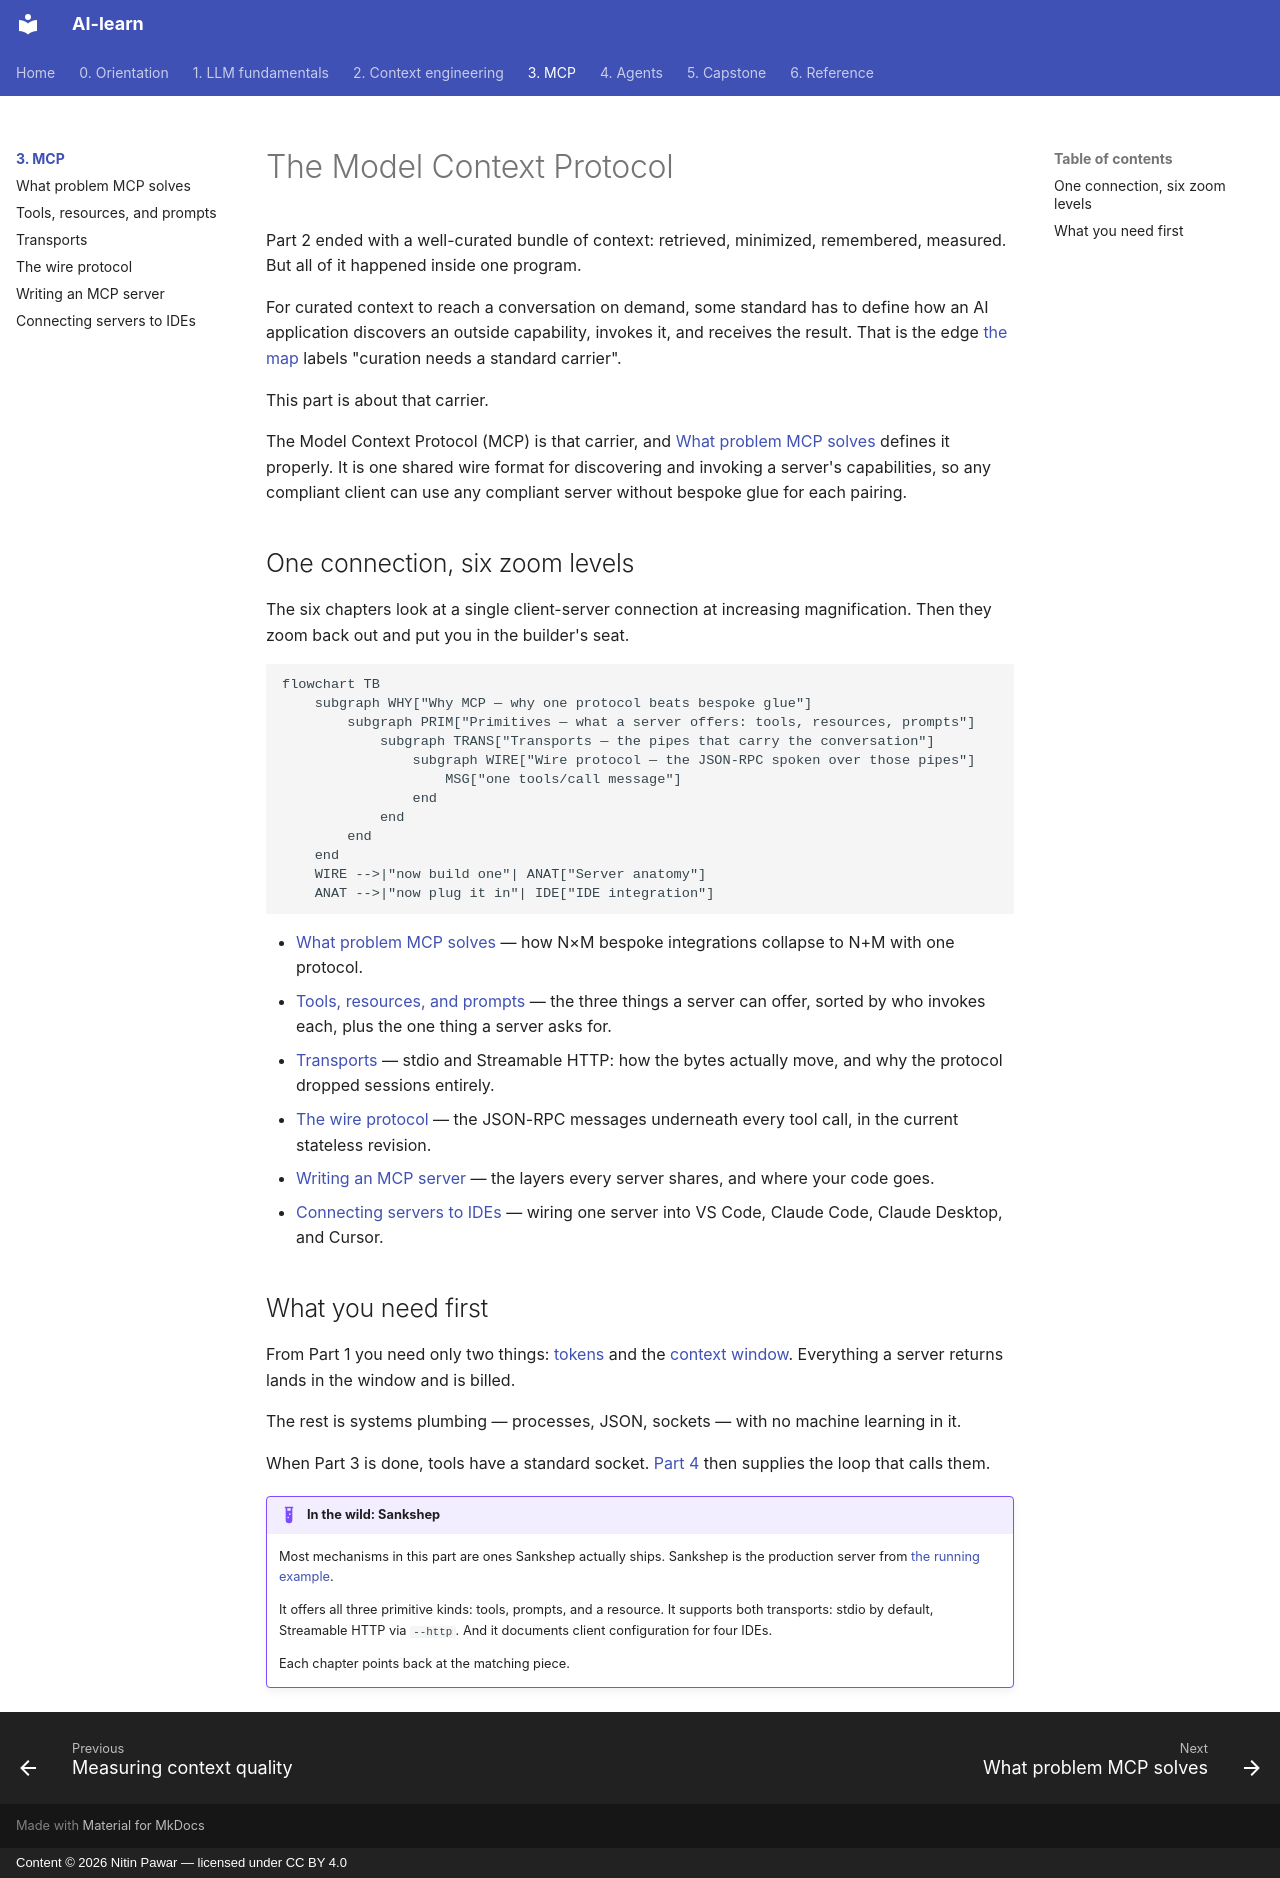

repository: nitinpawar28/AI-learn · page: part3-mcp/index.html · generator: mkdocs · copyright: Content © 2026 Nitin Pawar — licensed under CC BY 4.0

# The Model Context Protocol

Part 2 ended with a well-curated bundle of context: retrieved, minimized, remembered, measured. But all of it happened inside one program.

For curated context to reach a conversation on demand, some standard has to define how an AI application discovers an outside capability, invokes it, and receives the result. That is the edge [the map](../part0-orientation/the-map.md) labels "curation needs a standard carrier".

This part is about that carrier.

The Model Context Protocol (MCP) is that carrier, and [What problem MCP solves](why-mcp.md) defines it properly. It is one shared wire format for discovering and invoking a server's capabilities, so any compliant client can use any compliant server without bespoke glue for each pairing.

## One connection, six zoom levels

The six chapters look at a single client-server connection at increasing magnification. Then they zoom back out and put you in the builder's seat.

```mermaid
flowchart TB
    subgraph WHY["Why MCP — why one protocol beats bespoke glue"]
        subgraph PRIM["Primitives — what a server offers: tools, resources, prompts"]
            subgraph TRANS["Transports — the pipes that carry the conversation"]
                subgraph WIRE["Wire protocol — the JSON-RPC spoken over those pipes"]
                    MSG["one tools/call message"]
                end
            end
        end
    end
    WIRE -->|"now build one"| ANAT["Server anatomy"]
    ANAT -->|"now plug it in"| IDE["IDE integration"]
```

- [What problem MCP solves](why-mcp.md) — how N×M bespoke integrations collapse to N+M with one protocol.
- [Tools, resources, and prompts](primitives.md) — the three things a server can offer, sorted by who invokes each, plus the one thing a server asks for.
- [Transports](transports.md) — stdio and Streamable HTTP: how the bytes actually move, and why the protocol dropped sessions entirely.
- [The wire protocol](wire-protocol.md) — the JSON-RPC messages underneath every tool call, in the current stateless revision.
- [Writing an MCP server](writing-a-server.md) — the layers every server shares, and where your code goes.
- [Connecting servers to IDEs](ide-integration.md) — wiring one server into VS Code, Claude Code, Claude Desktop, and Cursor.

## What you need first

From Part 1 you need only two things: [tokens](../part1-fundamentals/tokens.md) and the [context window](../part1-fundamentals/context-windows.md). Everything a server returns lands in the window and is billed.

The rest is systems plumbing — processes, JSON, sockets — with no machine learning in it.

When Part 3 is done, tools have a standard socket. [Part 4](../part4-agents/index.md) then supplies the loop that calls them.

!!! example "In the wild: Sankshep"
    Most mechanisms in this part are ones Sankshep actually ships. Sankshep is the production server from [the running example](../part0-orientation/running-example.md).

    It offers all three primitive kinds: tools, prompts, and a resource. It supports both transports: stdio by default, Streamable HTTP via `--http`. And it documents client configuration for four IDEs.

    Each chapter points back at the matching piece.
